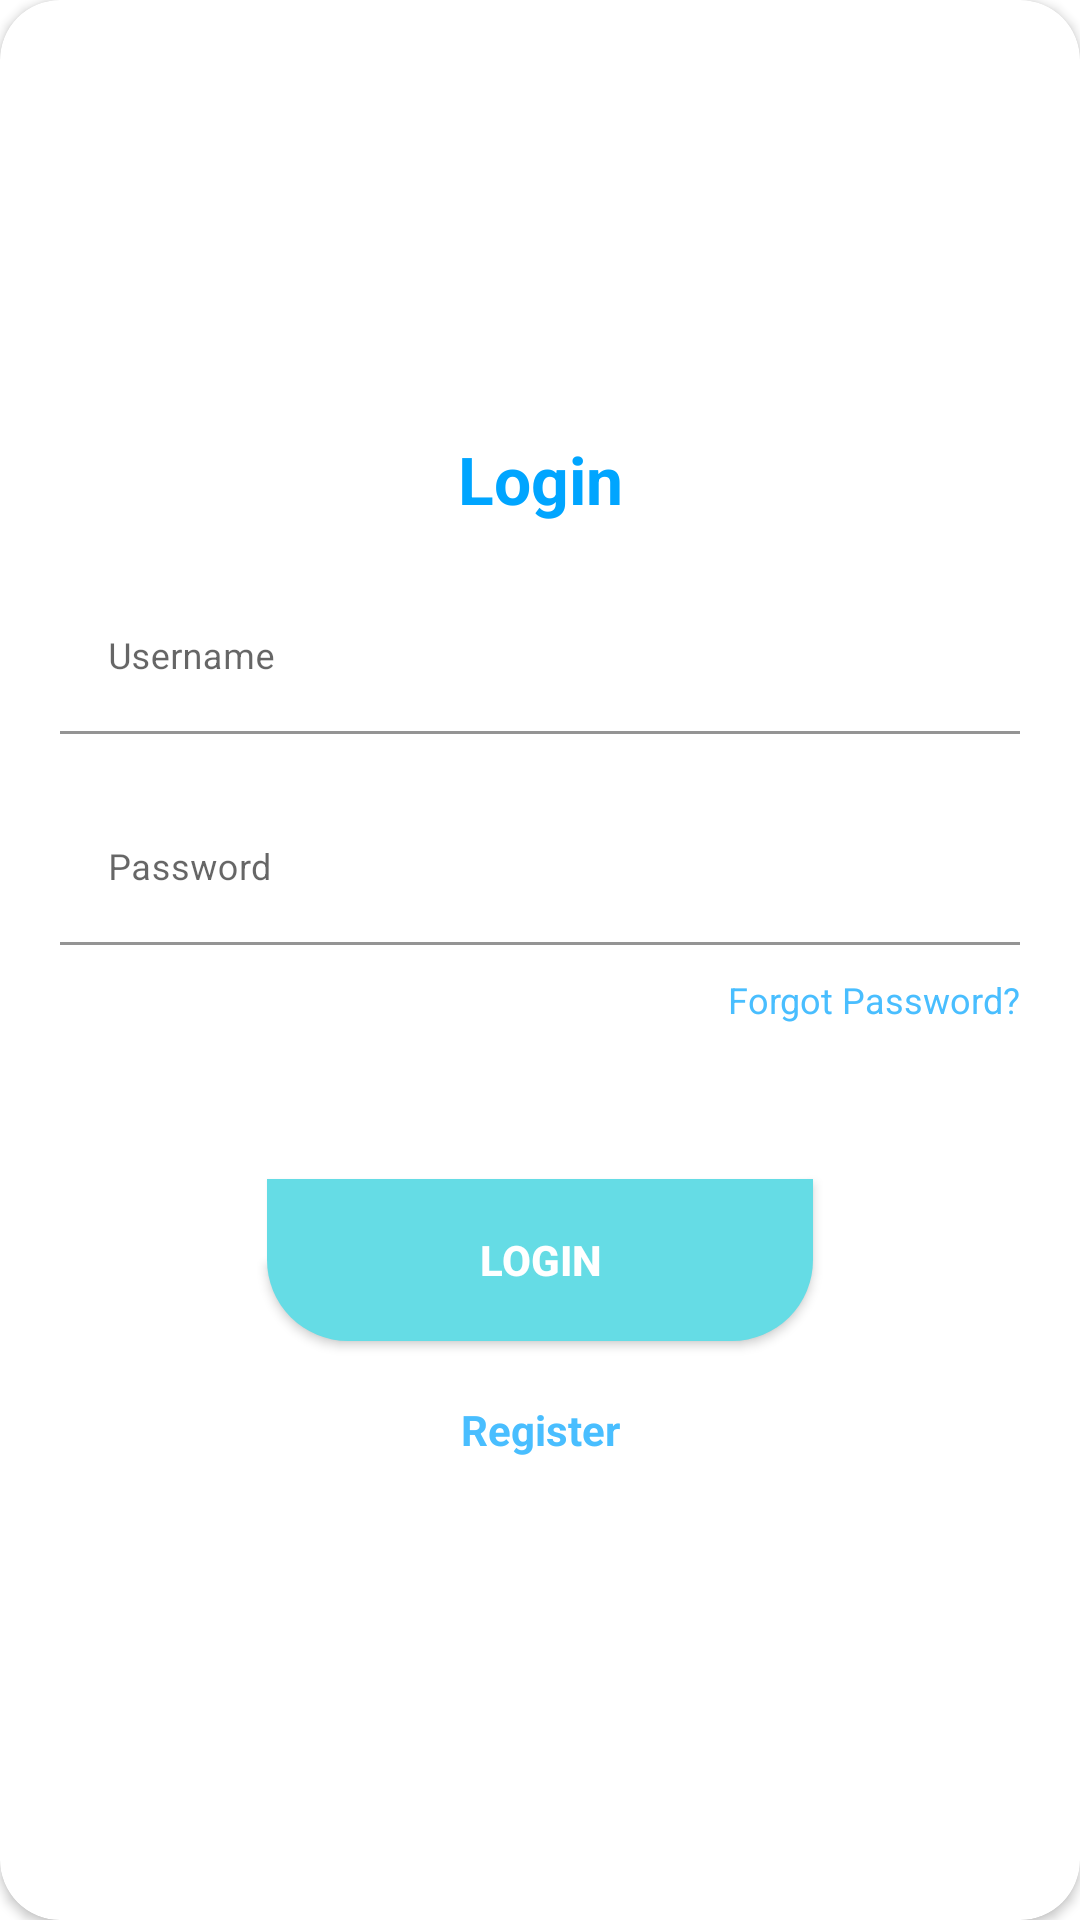

The Android layout XML behind this screen, and the referenced resources:
<!-- AndroidManifest.xml: application theme Theme.MyHealth -->
<!-- res/layout/layout_login.xml -->
<?xml version="1.0" encoding="utf-8"?>
<androidx.cardview.widget.CardView
    xmlns:android="http://schemas.android.com/apk/res/android"
    xmlns:app="http://schemas.android.com/apk/res-auto"
    style="@style/loginCard"
    app:cardCornerRadius="@dimen/loginCardRadius"
    android:elevation="5dp"
    android:layout_gravity="center"
    android:layout_marginTop="@dimen/loginViewsMargin"
    android:layout_marginBottom="@dimen/loginViewsMargin"
    android:background="@color/whiteCardColor">



    <LinearLayout
        style="@style/linearParent"
        android:layout_gravity="center"
        android:padding="@dimen/loginViewsMargin">

        <TextView
            style="@style/headerTextPrimary"
            android:text="Login"
            android:layout_marginTop="@dimen/loginViewsMargin"/>

        <com.google.android.material.textfield.TextInputLayout
            android:id="@+id/textInputUsername"
            style="@style/parent"
            android:layout_marginTop="@dimen/loginViewsMargin">

            <EditText
                android:id="@+id/editTextUsername"
                style="@style/modifiedEditText"
                android:hint="@string/username"
                android:inputType="textEmailAddress"
                android:maxLines="1" />
        </com.google.android.material.textfield.TextInputLayout>

        <com.google.android.material.textfield.TextInputLayout
            android:id="@+id/textInputPassword"
            style="@style/parent"
            android:layout_marginTop="@dimen/loginViewsMargin">

            <EditText
                android:id="@+id/editTextPassword"
                style="@style/modifiedEditText"
                android:hint="@string/password"
                android:inputType="textPassword"
                android:maxLines="1" />
        </com.google.android.material.textfield.TextInputLayout>

        <TextView
            style="@style/viewParent"
            android:layout_gravity="end"
            android:layout_marginTop="10dp"
            android:minHeight="48dp"
            android:onClick="viewForgotPAssword"
            android:text="Forgot Password?"
            android:textColor="@color/colorPrimary"
            android:textSize="@dimen/newsMoreTextSize" />

        <Button
            android:id="@+id/cirLoginButton"
            style="@style/loginButton"
            android:layout_gravity="center_horizontal"
            android:layout_marginTop="@dimen/loginViewsMargin"
            android:background="@drawable/login_shape_bk"
            android:backgroundTint="@color/colorPrimaryDark"
            android:text="Login" />

        <TextView
            android:id="@+id/toRegisterBtn"
            style="@style/parent"
            android:layout_marginTop="@dimen/loginViewsMargin"
            android:minHeight="48dp"
            android:text="Register"
            android:textAlignment="center"
            android:textColor="@color/colorPrimary"
            android:textStyle="bold" />
        
    </LinearLayout>
</androidx.cardview.widget.CardView>
<!-- resources referenced by this layout -->
<resources>
  <color name="colorPrimary">#49BEFF</color>
  <color name="colorPrimaryDark">#65DCE5</color>
  <color name="whiteCardColor">#fff</color>
  <dimen name="loginCardRadius">20dp</dimen>
  <dimen name="loginViewsMargin">20dp</dimen>
  <dimen name="newsMoreTextSize">12sp</dimen>
  <!-- drawable login_shape_bk (drawable) -->
  <?xml version="1.0" encoding="utf-8"?>
  <shape xmlns:android="http://schemas.android.com/apk/res/android" android:shape="rectangle" >
      <corners
          android:bottomLeftRadius="27dp"
          android:bottomRightRadius="27dp"
          android:topLeftRadius="0dp"
          android:topRightRadius="0dp"
          />
      <solid
          android:color="@color/headings"
          />
      <size
          android:width="182dp"
          android:height="54dp"
          />
  </shape>
  <string name="password">Password</string>
  <string name="username">Username</string>
  <style name="headerTextPrimary" parent="headerText">
          <item name="android:textColor">@color/primaryTextColor</item>
      </style>
  <style name="linearParent" parent="parent">
          <item name="android:orientation">vertical</item>
      </style>
  <style name="loginButton" parent="viewParent">
          <item name="android:background">@color/headings</item>
          <item name="android:textColor">@color/white</item>
          <item name="android:textStyle">bold</item>
      </style>
  <style name="loginCard" parent="parent" />
  <style name="modifiedEditText" parent="parent">
          <item name="android:textSize">@dimen/newsMoreTextSize</item>
          <item name="android:backgroundTint">@color/white</item>
      </style>
  <style name="parent">
          <item name="android:layout_width">match_parent</item>
          <item name="android:layout_height">wrap_content</item>
      </style>
  <style name="viewParent">
          <item name="android:layout_width">wrap_content</item>
          <item name="android:layout_height">wrap_content</item>
      </style>
  <style name="Theme.MyHealth" parent="Theme.MaterialComponents.DayNight.DarkActionBar">
          
          <item name="colorPrimary">@color/purple_500</item>
          <item name="colorPrimaryVariant">@color/purple_700</item>
          <item name="colorOnPrimary">@color/white</item>
          
          <item name="colorSecondary">@color/teal_200</item>
          <item name="colorSecondaryVariant">@color/teal_700</item>
          <item name="colorOnSecondary">@color/black</item>
          
          <item name="android:statusBarColor" tools:targetApi="l">?attr/colorPrimaryVariant</item>
          
      </style>
  <color name="headings">#3797CF</color>
  <style name="headerText" parent="parent">
          <item name="android:textSize">@dimen/headerTextSize</item>
          <item name="android:textAlignment">center</item>
          <item name="android:textColor">@color/whiteTextColor</item>
          <item name="android:textStyle">bold</item>
      </style>
  <color name="primaryTextColor">#00a5ff</color>
  <color name="white">#FFFFFF</color>
  <color name="purple_500">#FF6200EE</color>
  <color name="purple_700">#FF3700B3</color>
  <color name="teal_200">#FF03DAC5</color>
  <color name="teal_700">#FF018786</color>
  <color name="black">#FF000000</color>
  <dimen name="headerTextSize">22sp</dimen>
  <color name="whiteTextColor">#fff</color>
</resources>
